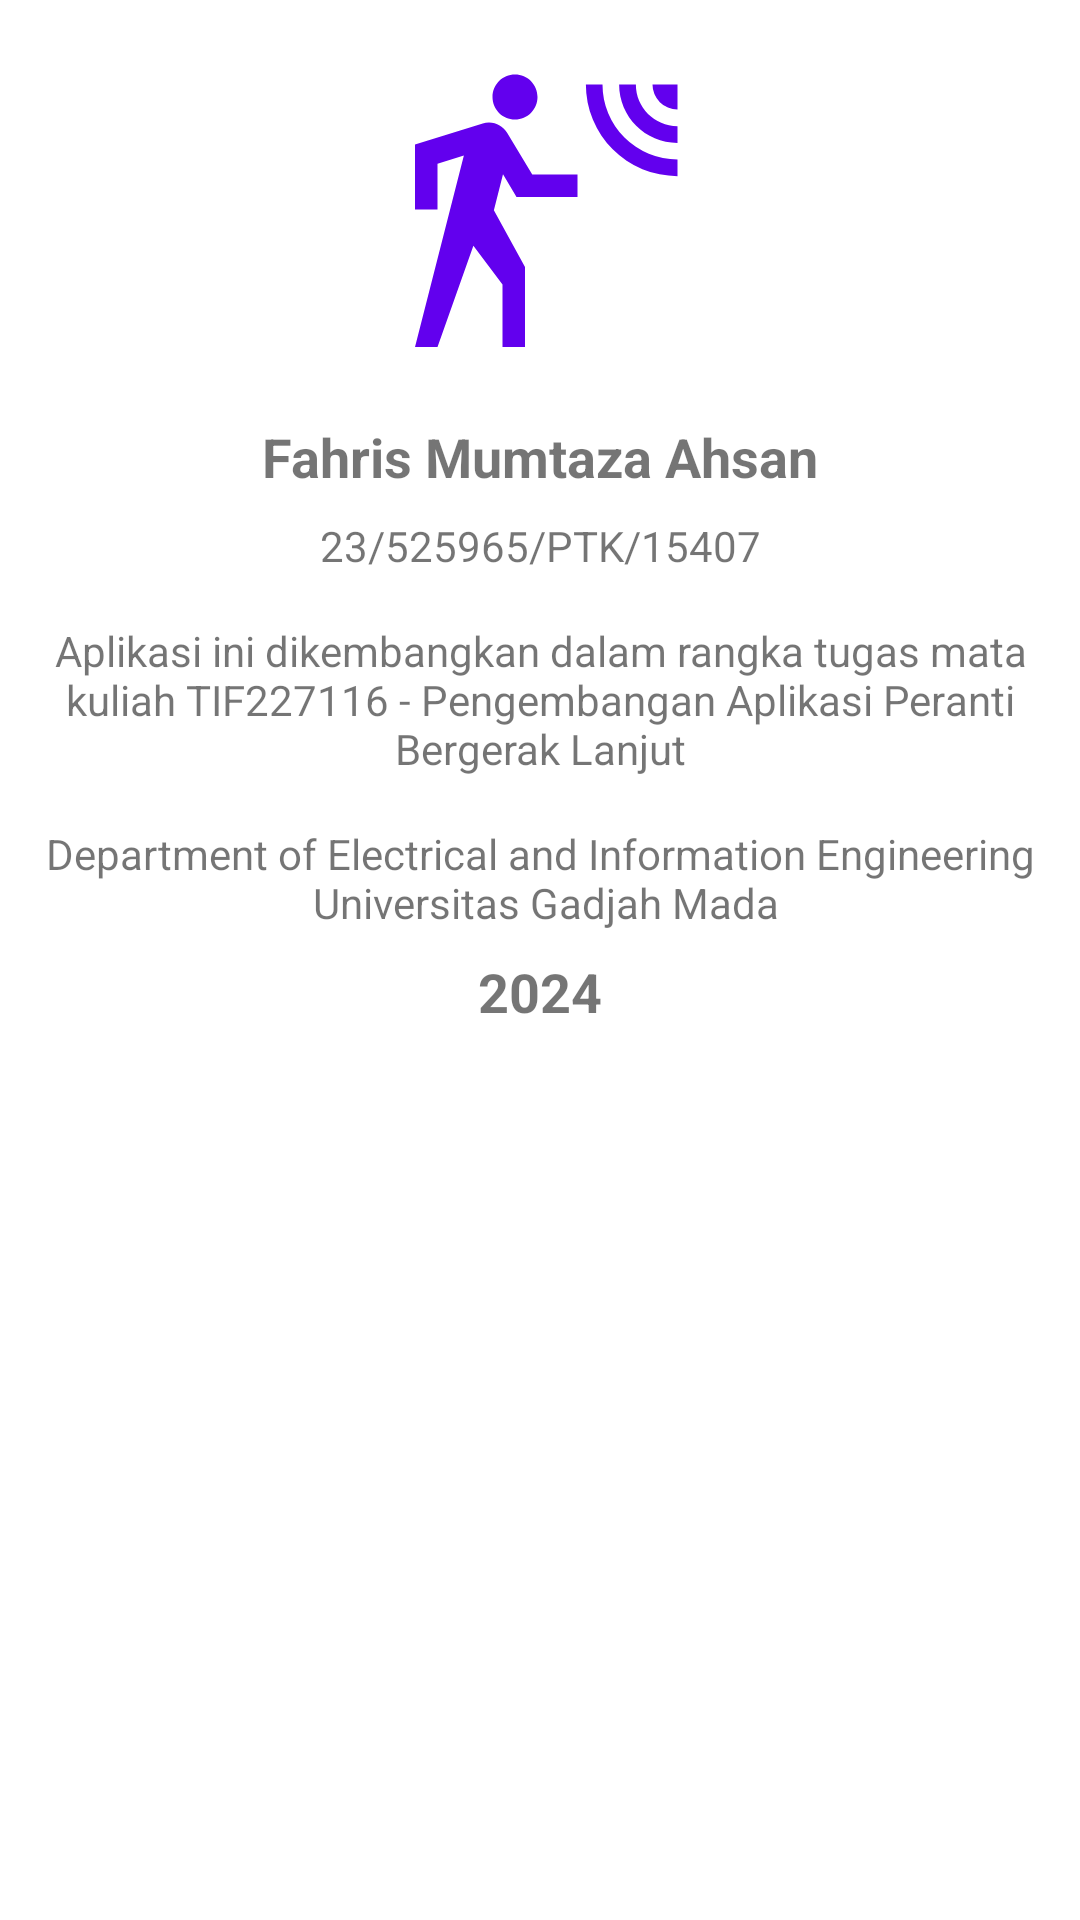

Produce the Android XML layout that renders to this screen, including the resource entries it uses.
<!-- AndroidManifest.xml: application theme Theme.SensorLogger -->
<!-- res/layout/fragment_about.xml -->
<?xml version="1.0" encoding="utf-8"?>
<androidx.constraintlayout.widget.ConstraintLayout xmlns:android="http://schemas.android.com/apk/res/android"
    xmlns:app="http://schemas.android.com/apk/res-auto"
    xmlns:tools="http://schemas.android.com/tools"
    android:layout_width="match_parent"
    android:layout_height="match_parent"
    tools:context=".ui.about.AboutFragment">

    
    <ImageView
        android:id="@+id/iconImageView"
        android:layout_width="100dp"
        android:layout_height="100dp"
        android:src="@drawable/ic_motion_sensor_144dp"
        android:layout_marginVertical="24dp"
        app:layout_constraintTop_toTopOf="parent"
        app:layout_constraintStart_toStartOf="parent"
        app:layout_constraintEnd_toEndOf="parent"
        />

    
    <TextView
        android:id="@+id/fullNameTextView"
        android:layout_width="wrap_content"
        android:layout_height="wrap_content"
        android:text="@string/about_name"
        android:textSize="18sp"
        android:textStyle="bold"
        app:layout_constraintTop_toBottomOf="@id/iconImageView"
        app:layout_constraintStart_toStartOf="parent"
        app:layout_constraintEnd_toEndOf="parent"
        android:layout_marginTop="16dp" />

    
    <TextView
        android:id="@+id/studentNumberTextView"
        android:layout_width="wrap_content"
        android:layout_height="wrap_content"
        android:text="@string/about_nim"
        app:layout_constraintTop_toBottomOf="@id/fullNameTextView"
        app:layout_constraintStart_toStartOf="parent"
        app:layout_constraintEnd_toEndOf="parent"
        android:layout_marginTop="8dp" />

    
    <TextView
        android:id="@+id/descriptionTextView"
        android:layout_width="wrap_content"
        android:layout_height="wrap_content"
        android:gravity="center"
        android:textAlignment="center"
        android:text="@string/about_description"
        android:layout_marginHorizontal="32dp"
        app:layout_constraintTop_toBottomOf="@id/studentNumberTextView"
        app:layout_constraintStart_toStartOf="parent"
        app:layout_constraintEnd_toEndOf="parent"
        android:layout_marginTop="16dp" />

    
    <TextView
        android:id="@+id/officeNameTextView"
        android:layout_width="wrap_content"
        android:layout_height="wrap_content"
        android:text="@string/about_institution"
        android:gravity="center"
        android:textAlignment="center"
        android:layout_marginHorizontal="32dp"
        app:layout_constraintTop_toBottomOf="@id/descriptionTextView"
        app:layout_constraintStart_toStartOf="parent"
        app:layout_constraintEnd_toEndOf="parent"
        android:layout_marginTop="16dp" />

    
    <TextView
        android:id="@+id/yearTextView"
        android:layout_width="wrap_content"
        android:layout_height="wrap_content"
        android:text="@string/about_year"
        android:textSize="18sp"
        android:textStyle="bold"
        app:layout_constraintTop_toBottomOf="@id/officeNameTextView"
        app:layout_constraintStart_toStartOf="parent"
        app:layout_constraintEnd_toEndOf="parent"
        android:layout_marginTop="8dp" />
</androidx.constraintlayout.widget.ConstraintLayout>
<!-- resources referenced by this layout -->
<resources>
  <!-- drawable ic_motion_sensor_144dp (drawable) -->
  <vector xmlns:android="http://schemas.android.com/apk/res/android"
      android:width="144dp"
      android:height="144dp"
      android:viewportWidth="24.0"
      android:viewportHeight="24.0">
      <path
          android:fillColor="#FF6200EE"
          android:pathData="M10,0.2C9,0.2 8.2,1 8.2,2C8.2,3 9,3.8 10,3.8C11,3.8 11.8,3 11.8,2C11.8,1 11,0.2 10,0.2M15.67,1A7.33,7.33 0 0,0 23,8.33V7A6,6 0 0,1 17,1H15.67M18.33,1C18.33,3.58 20.42,5.67 23,5.67V4.33C21.16,4.33 19.67,2.84 19.67,1H18.33M21,1A2,2 0 0,0 23,3V1H21M7.92,4.03C7.75,4.03 7.58,4.06 7.42,4.11L2,5.8V11H3.8V7.33L5.91,6.67L2,22H3.8L6.67,13.89L9,17V22H10.8V15.59L8.31,11.05L9.04,8.18L10.12,10H15V8.2H11.38L9.38,4.87C9.08,4.37 8.54,4.03 7.92,4.03Z" />
  </vector>
  <string name="about_description">Aplikasi ini dikembangkan dalam rangka tugas mata kuliah TIF227116 - Pengembangan Aplikasi Peranti Bergerak Lanjut</string>
  <string name="about_institution">Department of Electrical and Information Engineering\n Universitas Gadjah Mada</string>
  <string name="about_name">Fahris Mumtaza Ahsan</string>
  <string name="about_nim">23/525965/PTK/15407</string>
  <string name="about_year">2024</string>
  <style name="Theme.SensorLogger" parent="Theme.MaterialComponents.DayNight.DarkActionBar">
          
          <item name="colorPrimary">@color/purple_500</item>
          <item name="colorPrimaryVariant">@color/purple_700</item>
          <item name="colorOnPrimary">@color/white</item>
          
          <item name="colorSecondary">@color/teal_200</item>
          <item name="colorSecondaryVariant">@color/teal_700</item>
          <item name="colorOnSecondary">@color/black</item>
          
          <item name="android:statusBarColor">?attr/colorPrimaryVariant</item>
          
      </style>
  <!-- not gathered from this repository: default colours our renderer supplied (Android Studio template values) -->
  <color name="purple_500">#FF6200EE</color>
  <color name="purple_700">#FF3700B3</color>
  <color name="teal_200">#FF03DAC5</color>
  <color name="teal_700">#FF018786</color>
  <color name="black">#FF000000</color>
  <color name="white">#FFFFFFFF</color>
</resources>
